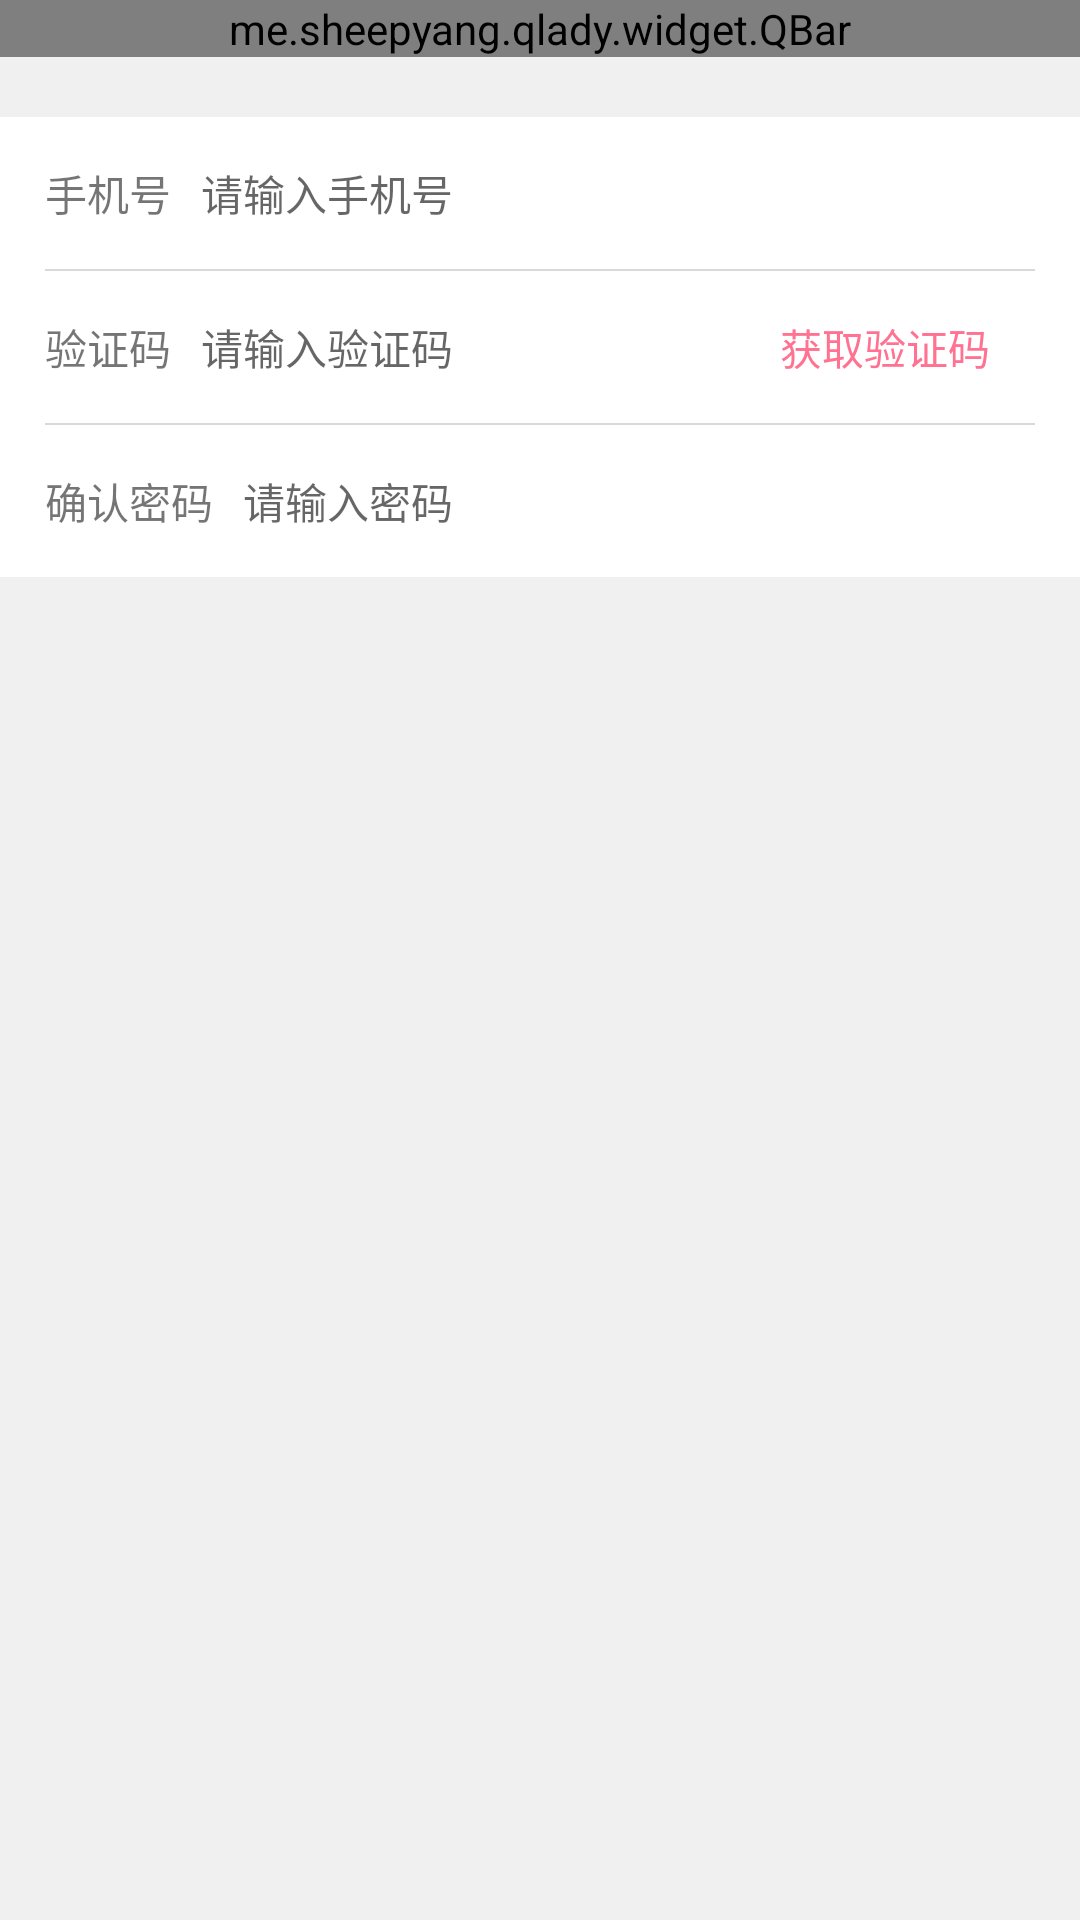

Layout XML and referenced resources for this Android screen:
<!-- AndroidManifest.xml: application theme AppTheme.NoActionBar.FullScreen -->
<!-- res/layout/activity_edit_password.xml -->
<?xml version="1.0" encoding="utf-8"?>
<LinearLayout
    xmlns:android="http://schemas.android.com/apk/res/android"
    xmlns:app="http://schemas.android.com/apk/res-auto"
    xmlns:tools="http://schemas.android.com/tools"
    android:layout_width="match_parent"
    android:layout_height="match_parent"
    android:background="@color/bg_gray"
    android:orientation="vertical"
    tools:context="me.sheepyang.qlady.activity.mine.EditPasswordActivity">

    <me.sheepyang.qlady.widget.QBar
        android:id="@+id/q_bar"
        android:layout_width="match_parent"
        android:layout_height="wrap_content"
        app:qb_right_text="保存"
        app:qb_title="修改密码"/>

    <LinearLayout
        android:layout_width="match_parent"
        android:layout_height="wrap_content"
        android:layout_marginTop="20dp"
        android:background="@color/white"
        android:orientation="vertical">

        <LinearLayout
            android:layout_width="match_parent"
            android:layout_height="wrap_content"
            android:gravity="center_vertical"
            android:orientation="horizontal"
            android:padding="15dp">

            <TextView
                android:layout_width="wrap_content"
                android:layout_height="wrap_content"
                android:layout_marginRight="10dp"
                android:text="手机号"/>

            <EditText
                android:layout_width="0dp"
                android:layout_height="wrap_content"
                android:layout_weight="1"
                android:background="@null"
                android:hint="请输入手机号"
                android:maxLength="20"
                android:textSize="14sp"/>
        </LinearLayout>

        <View
            android:layout_width="match_parent"
            android:layout_height="@dimen/split_line_size"
            android:layout_marginLeft="15dp"
            android:layout_marginRight="15dp"
            android:background="@color/split_line"/>

        <LinearLayout
            android:layout_width="match_parent"
            android:layout_height="wrap_content"
            android:gravity="center_vertical"
            android:orientation="horizontal">

            <TextView
                android:layout_width="wrap_content"
                android:layout_height="wrap_content"
                android:layout_marginBottom="15dp"
                android:layout_marginLeft="15dp"
                android:layout_marginRight="10dp"
                android:layout_marginTop="15dp"
                android:text="验证码"/>

            <EditText
                android:layout_width="0dp"
                android:layout_height="wrap_content"
                android:layout_weight="1"
                android:background="@null"
                android:hint="请输入验证码"
                android:maxLength="6"
                android:textSize="14sp"/>

            <TextView
                android:id="@+id/tv_get_verify_code"
                android:layout_width="100dp"
                android:layout_height="match_parent"
                android:layout_marginRight="15dp"
                android:gravity="center"
                android:text="获取验证码"
                android:textColor="@color/colorAccent"/>
        </LinearLayout>

        <View
            android:layout_width="match_parent"
            android:layout_height="@dimen/split_line_size"
            android:layout_marginLeft="15dp"
            android:layout_marginRight="15dp"
            android:background="@color/split_line"/>

        <LinearLayout
            android:layout_width="match_parent"
            android:layout_height="wrap_content"
            android:gravity="center_vertical"
            android:orientation="horizontal"
            android:padding="15dp">

            <TextView
                android:layout_width="wrap_content"
                android:layout_height="wrap_content"
                android:layout_marginRight="10dp"
                android:text="确认密码"/>

            <EditText
                android:layout_width="0dp"
                android:layout_height="wrap_content"
                android:layout_weight="1"
                android:background="@null"
                android:hint="请输入密码"
                android:maxLength="20"
                android:textSize="14sp"/>
        </LinearLayout>
    </LinearLayout>
</LinearLayout>
<!-- resources referenced by this layout -->
<resources>
  <color name="bg_gray">#f0f0f0</color>
  <color name="colorAccent">#ff7291</color>
  <color name="split_line">#d9d9d9</color>
  <color name="white">#ffff</color>
  <dimen name="split_line_size">0.5dp</dimen>
  <style name="AppTheme.NoActionBar.FullScreen" parent="@style/AppTheme">
          
          <item name="windowNoTitle">true</item>
          <item name="windowActionBar">false</item>
          <item name="android:windowFullscreen">true</item>
          <item name="android:windowContentOverlay">@null</item>
      </style>
  <style name="AppTheme" parent="Theme.AppCompat.Light">
          
          <item name="colorPrimary">@color/colorPrimary</item>
          <item name="colorPrimaryDark">@color/colorPrimaryDark</item>
          <item name="colorAccent">@color/colorAccent</item>
      </style>
  <color name="colorPrimary">#ff7291</color>
  <color name="colorPrimaryDark">#ff7291</color>
</resources>
